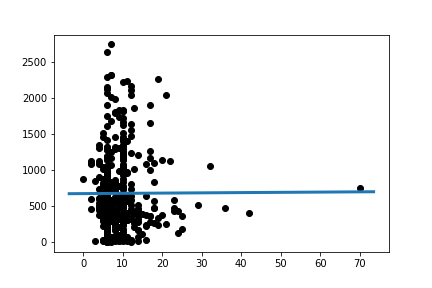

Values plotted in this chart, from the file beside it:
Slope:	0.3518230376303655
Intercept:	670.1
R_value:	0.003587
P_value:	0.9423
